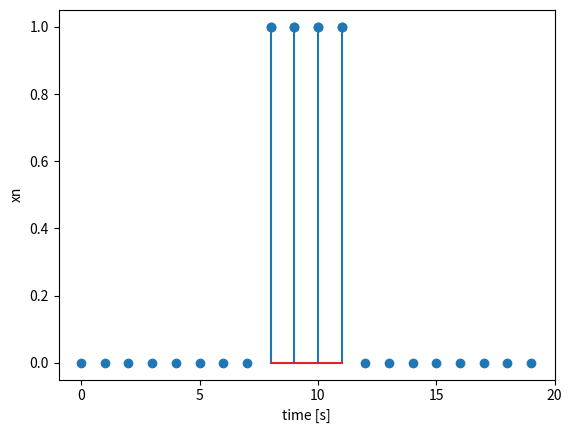
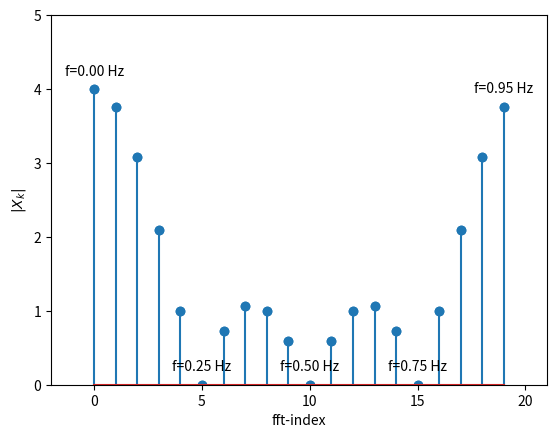
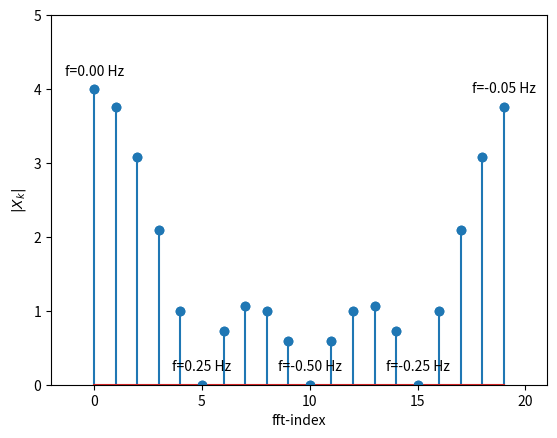
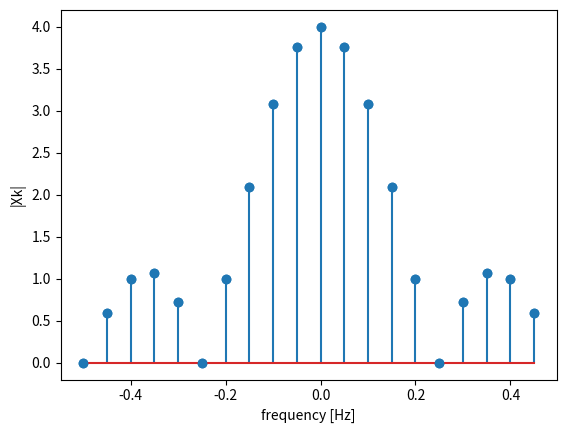
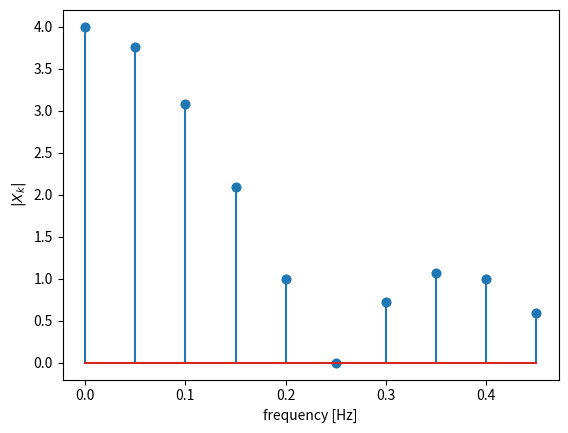
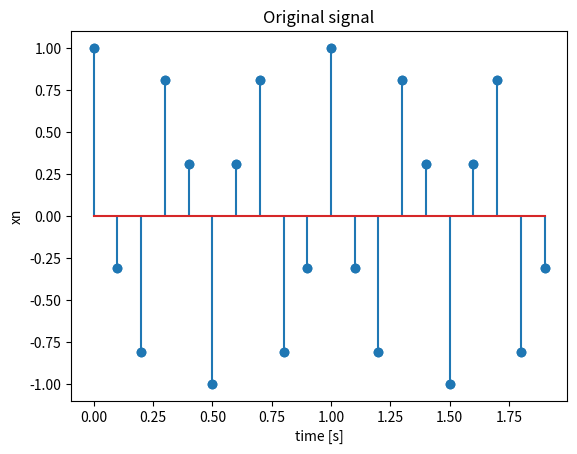
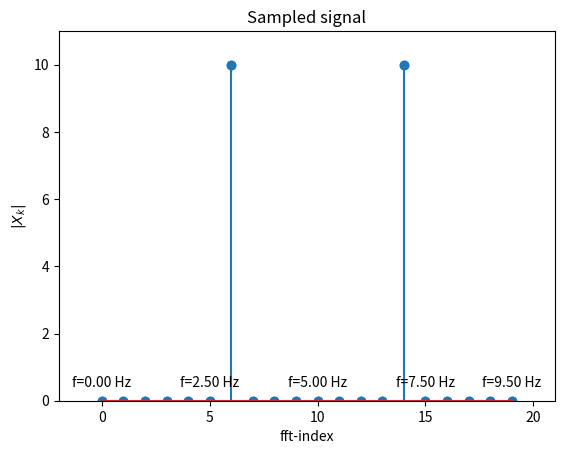
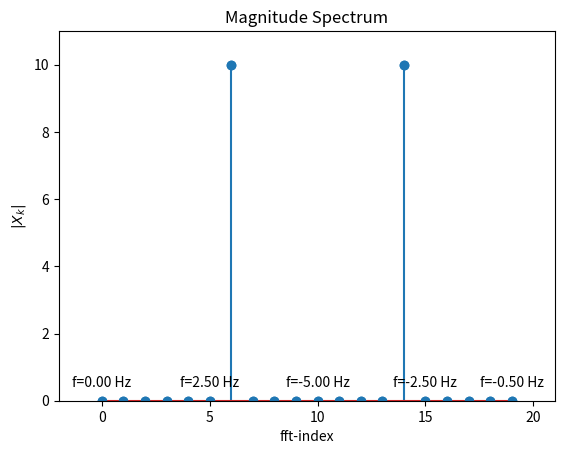
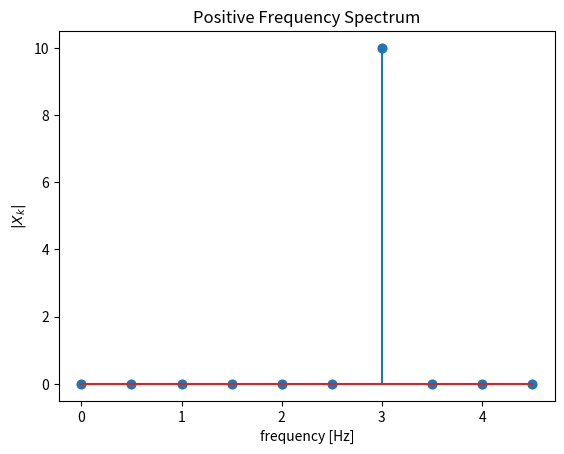
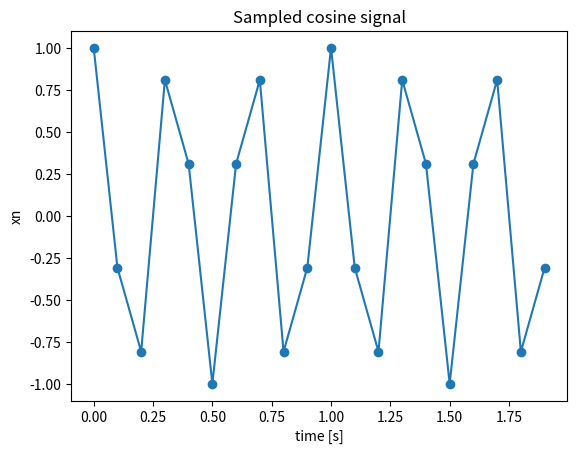
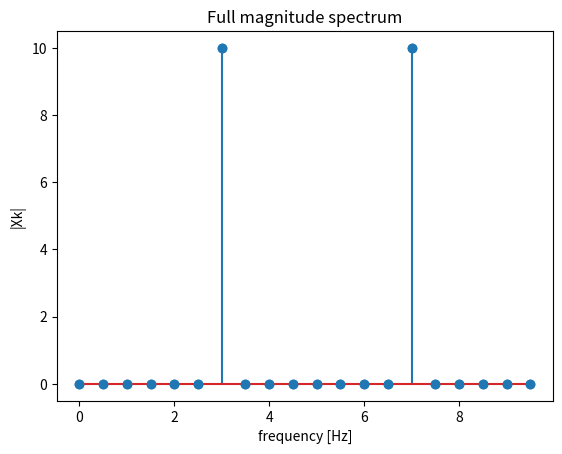
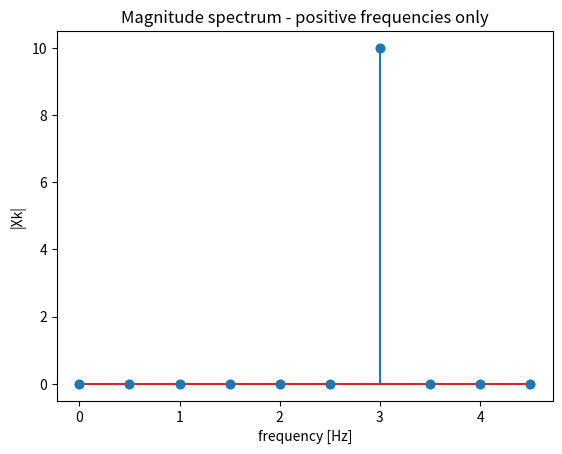

Generate these figures, in order, with matplotlib:
import numpy as np
from matplotlib import pyplot as plt

t = np.arange(0,20,1)
xt = np.concatenate((np.zeros(8), np.ones(4), np.zeros(8)))

plt.plot(t, xt,'o')
plt.stem(t[8:12], xt[8:12]) 
plt.xticks(ticks=np.arange(0,21,5), labels=np.arange(0,21,5))
plt.xlabel('time [s]')
plt.ylabel('xn');

abs_fft = np.abs(np.fft.fft(xt))
index_fft = np.arange(0,20,1)
plt.plot(index_fft, abs_fft, 'o')

freq = np.arange(0, 1, 0.05)
for x,y in zip(index_fft, abs_fft):
    if x%5 == 0 or x==19:
        label = f"f={freq[x]:.2f} Hz"
        plt.annotate(label, 
                     (x,y),
                     textcoords="offset points", 
                     xytext=(0,10),
                     fontsize=10,
                     ha='center') 
plt.ylim(0,5)
plt.xlim(-2,21)
plt.xlabel('fft-index')
plt.ylabel('$|X_k|$')
plt.stem(index_fft, abs_fft);

abs_fft = np.abs(np.fft.fft(xt))
plt.stem(index_fft, abs_fft)
plt.plot(index_fft, abs_fft, 'o')

freq = np.concatenate((np.arange(0, 0.5, 0.05), np.arange(-0.5, 0, 0.05)))
for x,y in zip(index_fft, abs_fft):
    if x%5 == 0 or x==19:
        label = f"f={freq[x]:.2f} Hz"
        plt.annotate(label, 
                     (x,y),
                     textcoords="offset points", 
                     xytext=(0,10),
                     fontsize=10,
                     ha='center') 
plt.ylim(0,5)
plt.xlim(-2,21)
plt.xlabel('fft-index')
plt.ylabel('$|X_k|$');

abs_fft_shift = np.abs(np.fft.fftshift(np.fft.fft(xt)))
freq = np.arange(-0.5, 0.5, 0.05)
plt.stem(freq, abs_fft_shift)
plt.plot(freq, abs_fft_shift, 'o')
plt.ylabel('|Xk|')
plt.xlabel('frequency [Hz]');

N=len(xt)
abs_fft = np.abs(np.fft.fft(xt))
freq = np.arange(0.0, 1.0, 0.05)
plt.plot(freq[:int((N+1)/2)], abs_fft[:int((N+1)/2)], 'o')
plt.stem(freq[:int((N+1)/2)], abs_fft[:int((N+1)/2)])
plt.ylabel('$|X_k|$')
plt.xlabel('frequency [Hz]');

fc = 3
fc = 3
fs = 10
dt = 1/fs
T = 2
N = int(T*fs)
        
t = np.arange(N)*dt
xt = np.cos(2 * np.pi * fc * t)

# Plot 0 - Original signal
plt.figure()
plt.plot(t, xt,'o')
plt.stem(t, xt)
plt.xlabel('time [s]')
plt.ylabel('xn')
plt.title('Original signal');

# Plot 1 - Sampled signal
plt.figure()
abs_fft = np.abs(np.fft.fft(xt))
index_fft = np.arange(0,20,1)
plt.plot(index_fft, abs_fft, 'o')

freq = np.arange(0, 10, 0.5)
for x,y in zip(index_fft, abs_fft):
    if x%5 == 0 or x==19:
        label = f"f={freq[x]:.2f} Hz"
        plt.annotate(label, 
                     (x,y),
                     textcoords="offset points", 
                     xytext=(0,10),
                     fontsize=10,
                     ha='center') 
plt.ylim(0,11)
plt.xlim(-2,21)
plt.xlabel('fft-index')
plt.ylabel('$|X_k|$')
plt.stem(index_fft, abs_fft)
plt.title('Sampled signal');

# Plot 2 - Magnitude spectrum
plt.figure()
abs_fft = np.abs(np.fft.fft(xt))
plt.stem(index_fft, abs_fft)
plt.plot(index_fft, abs_fft, 'o')
plt.title('Magnitude Spectrum')

freq = np.concatenate((np.arange(0, 5, 0.5), np.arange(-5, 0, 0.5)))
for x,y in zip(index_fft, abs_fft):
    if x%5 == 0 or x==19:
        label = f"f={freq[x]:.2f} Hz"
        plt.annotate(label, 
                     (x,y),
                     textcoords="offset points", 
                     xytext=(0,10),
                     fontsize=10,
                     ha='center') 
plt.ylim(0,11)
plt.xlim(-2,21)
plt.xlabel('fft-index')
plt.ylabel('$|X_k|$')
plt.title('Magnitude Spectrum');


# Plot 3 - Spectrum of sampled signal only with positive frequencies
plt.figure()
N=len(xt)
abs_fft = np.abs(np.fft.fft(xt))
freq = np.arange(0.0, 10, 0.5)
plt.plot(freq[:int((N+1)/2)], abs_fft[:int((N+1)/2)], 'o')
plt.stem(freq[:int((N+1)/2)], abs_fft[:int((N+1)/2)])
plt.ylabel('$|X_k|$')
plt.xlabel('frequency [Hz]')
plt.title('Positive Frequency Spectrum');




# Parameters
fc = 3
fs = 10
dt = 1/fs
T = 2
N = int(T*fs)

# Create sampled cosine signal
t = np.arange(N)*dt
xt = np.cos(2*np.pi*fc*t)


# Plot 1 - Sampled signal
plt.figure()
plt.plot(t, xt, marker='o')
plt.xlabel('time [s]')
plt.ylabel('xn')
plt.title('Sampled cosine signal')


# Calculate DFT
abs_fft = np.abs(np.fft.fft(xt))
freq = np.arange(0, fs, 1/T)


# Plot 2 - Full magnitude spectrum
plt.figure()
plt.stem(freq, abs_fft)
plt.plot(freq, abs_fft, 'o')
plt.ylabel('|Xk|')
plt.xlabel('frequency [Hz]')
plt.title('Full magnitude spectrum')


# Plot 3 - Magnitude spectrum with positive frequencies only
plt.figure()
plt.stem(freq[:int((N+1)/2)], abs_fft[:int((N+1)/2)])
plt.plot(freq[:int((N+1)/2)], abs_fft[:int((N+1)/2)], 'o')
plt.ylabel('|Xk|')
plt.xlabel('frequency [Hz]')
plt.title('Magnitude spectrum - positive frequencies only')

plt.show()
